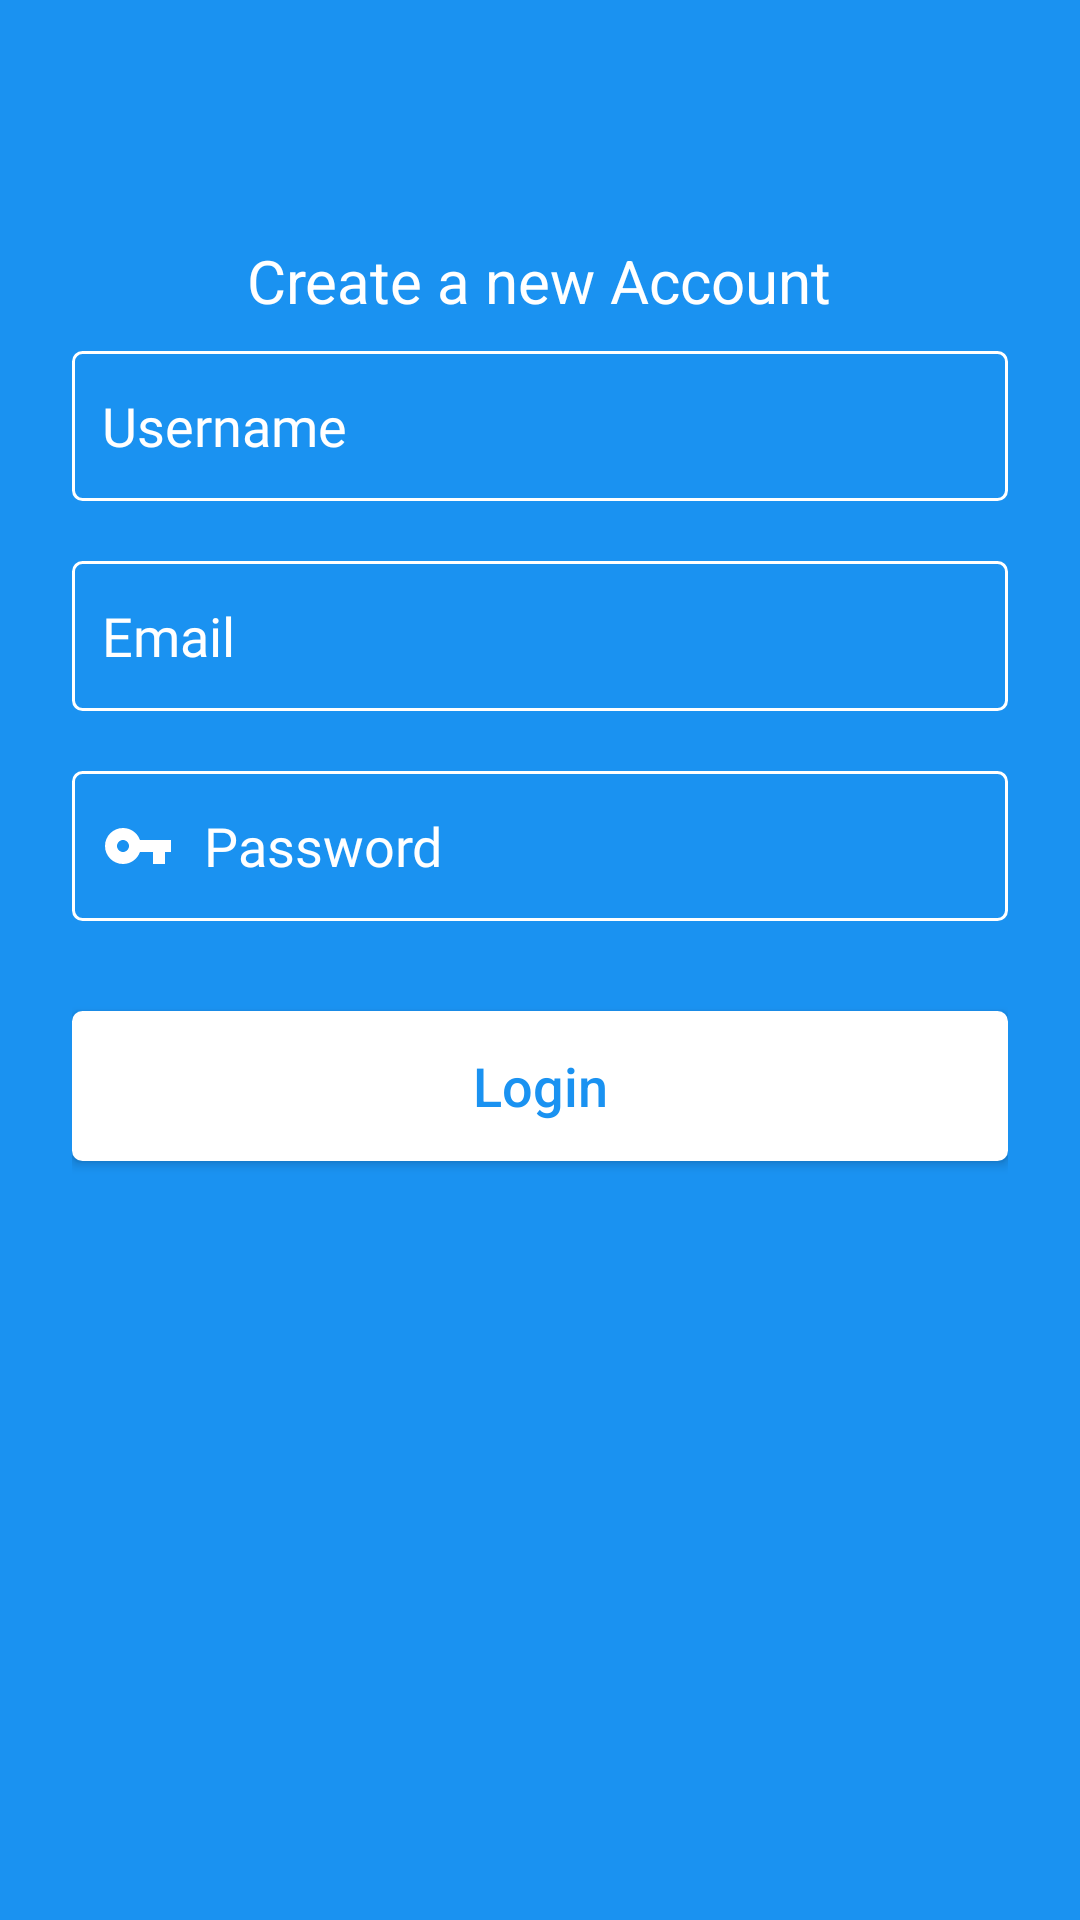

Reconstruct the res/layout file that produces this screen, plus the resources it refers to.
<!-- AndroidManifest.xml: application theme AppTheme -->
<!-- res/layout/activity_register.xml -->
<?xml version="1.0" encoding="utf-8"?>
<androidx.constraintlayout.widget.ConstraintLayout xmlns:android="http://schemas.android.com/apk/res/android"
    xmlns:app="http://schemas.android.com/apk/res-auto"
    xmlns:tools="http://schemas.android.com/tools"
    android:layout_width="match_parent"
    android:layout_height="match_parent"
    android:background="@color/colorPrimary"
    android:fillViewport="true"
    tools:context=".RegisterActivity">

    <include
        android:id="@+id/toolbar"
        layout="@layout/bar_layout" />

    <LinearLayout
        android:layout_width="match_parent"
        android:layout_height="wrap_content"
        android:layout_below="@id/toolbar"

        android:gravity="center_horizontal"
        android:orientation="vertical"
        android:padding="24dp"
        app:layout_constraintTop_toBottomOf="@+id/toolbar">

        <TextView
            android:layout_width="wrap_content"
            android:layout_height="wrap_content"
            android:text="Create a new Account"
            android:textColor="@color/white"
            android:textSize="20sp" />

        <EditText
            android:id="@+id/username"
            android:layout_width="match_parent"
            android:layout_height="50dp"
            android:layout_marginVertical="10dp"
            android:background="@drawable/button_rounded_rectangle_green"
            android:drawableStart="@drawable/ic_baseline_person_outline_24"
            android:drawableLeft="@drawable/ic_baseline_person_outline_24"
            android:drawablePadding="10dp"
            android:fontFamily="@font/roboto_light"
            android:hint="Username"
            android:inputType="text"
            android:padding="10dp"
            android:textColor="#FFFFFF"
            android:textColorHint="#FFFFFF"
            android:textCursorDrawable="@null"

            android:textSize="18sp" />

        <EditText
            android:id="@+id/email"
            android:layout_width="match_parent"
            android:layout_height="50dp"
            android:layout_marginVertical="10dp"
            android:background="@drawable/button_rounded_rectangle_green"
            android:drawableStart="@drawable/ic_baseline_person_outline_24"
            android:drawableLeft="@drawable/ic_baseline_person_outline_24"
            android:drawablePadding="10dp"
            android:fontFamily="@font/roboto_light"

            android:hint="Email"
            android:inputType="textEmailAddress"
            android:padding="10dp"
            android:textColor="#FFFFFF"
            android:textColorHint="#FFFFFF"
            android:textCursorDrawable="@null"

            android:textSize="18sp" />

        <EditText
            android:id="@+id/password"
            android:layout_width="match_parent"
            android:layout_height="50dp"
            android:layout_marginVertical="10dp"
            android:background="@drawable/button_rounded_rectangle_green"
            android:drawableStart="@drawable/ic_baseline_vpn_key_24"
            android:drawableLeft="@drawable/ic_baseline_vpn_key_24"
            android:drawablePadding="10dp"
            android:fontFamily="@font/roboto_light"
            android:hint="Password"

            android:inputType="textPassword"
            android:padding="10dp"
            android:textColor="@color/white"
            android:textColorHint="@color/white"
            android:textCursorDrawable="@null"

            android:textSize="18sp" />

        <Button
            android:id="@+id/btn_register"
            android:layout_width="match_parent"
            android:layout_height="50dp"
            android:layout_marginVertical="20dp"
            android:background="@drawable/button_rounded_rectangle_white"
            android:text="Login"
            android:textAllCaps="false"
            android:textColor="@color/colorPrimary"
            android:textSize="18sp" />


    </LinearLayout>

</androidx.constraintlayout.widget.ConstraintLayout>
<!-- res/layout/bar_layout.xml (included above) -->
<?xml version="1.0" encoding="utf-8"?>
<androidx.appcompat.widget.Toolbar xmlns:android="http://schemas.android.com/apk/res/android"
    android:id="@+id/toolbar"
    android:layout_width="match_parent"
    android:layout_height="wrap_content"

    >

</androidx.appcompat.widget.Toolbar>
<!-- resources referenced by this layout -->
<resources>
  <color name="colorPrimary">#1A92F1</color>
  <color name="white">#FFFFFF</color>
  <!-- drawable button_rounded_rectangle_green (drawable) -->
  <?xml version="1.0" encoding="utf-8"?>
  <selector xmlns:android="http://schemas.android.com/apk/res/android">
      <item>
          <shape android:shape="rectangle">
              <solid android:color="@color/colorPrimary" />
              <corners android:radius="3dp" />
              <stroke android:width="1dp" android:color="@color/white" />
              <padding android:bottom="0dp" android:left="0dp" android:right="0dp" android:top="0dp" />
          </shape>
      </item>
  </selector>
  <!-- drawable button_rounded_rectangle_white (drawable) -->
  <?xml version="1.0" encoding="utf-8"?>
  <selector xmlns:android="http://schemas.android.com/apk/res/android">
      <item>
          <shape android:shape="rectangle">
              <solid android:color="@color/white" />
              <corners android:radius="3dp" />
              <stroke android:width="1dp" android:color="@color/white" />
              <padding android:bottom="0dp" android:left="0dp" android:right="0dp" android:top="0dp" />
          </shape>
      </item>
  </selector>
  <!-- drawable ic_baseline_vpn_key_24 (drawable-xhdpi) -->
  <vector xmlns:android="http://schemas.android.com/apk/res/android"
      android:width="24dp"
      android:height="24dp"
      android:tint="#FFFFFF"
      android:viewportWidth="24"
      android:viewportHeight="24">
      <path
          android:fillColor="@android:color/white"
          android:pathData="M12.65,10C11.83,7.67 9.61,6 7,6c-3.31,0 -6,2.69 -6,6s2.69,6 6,6c2.61,0 4.83,-1.67 5.65,-4H17v4h4v-4h2v-4H12.65zM7,14c-1.1,0 -2,-0.9 -2,-2s0.9,-2 2,-2 2,0.9 2,2 -0.9,2 -2,2z" />
  
  </vector>
  <style name="AppTheme" parent="Theme.AppCompat.Light.NoActionBar">
          
          <item name="colorPrimary">@color/colorPrimary</item>
          <item name="colorPrimaryDark">@color/colorPrimaryDark</item>
          <item name="colorAccent">@color/colorAccent</item>
      </style>
  <color name="colorPrimaryDark">#1A92F1</color>
  <color name="colorAccent">#1A92F1</color>
</resources>
